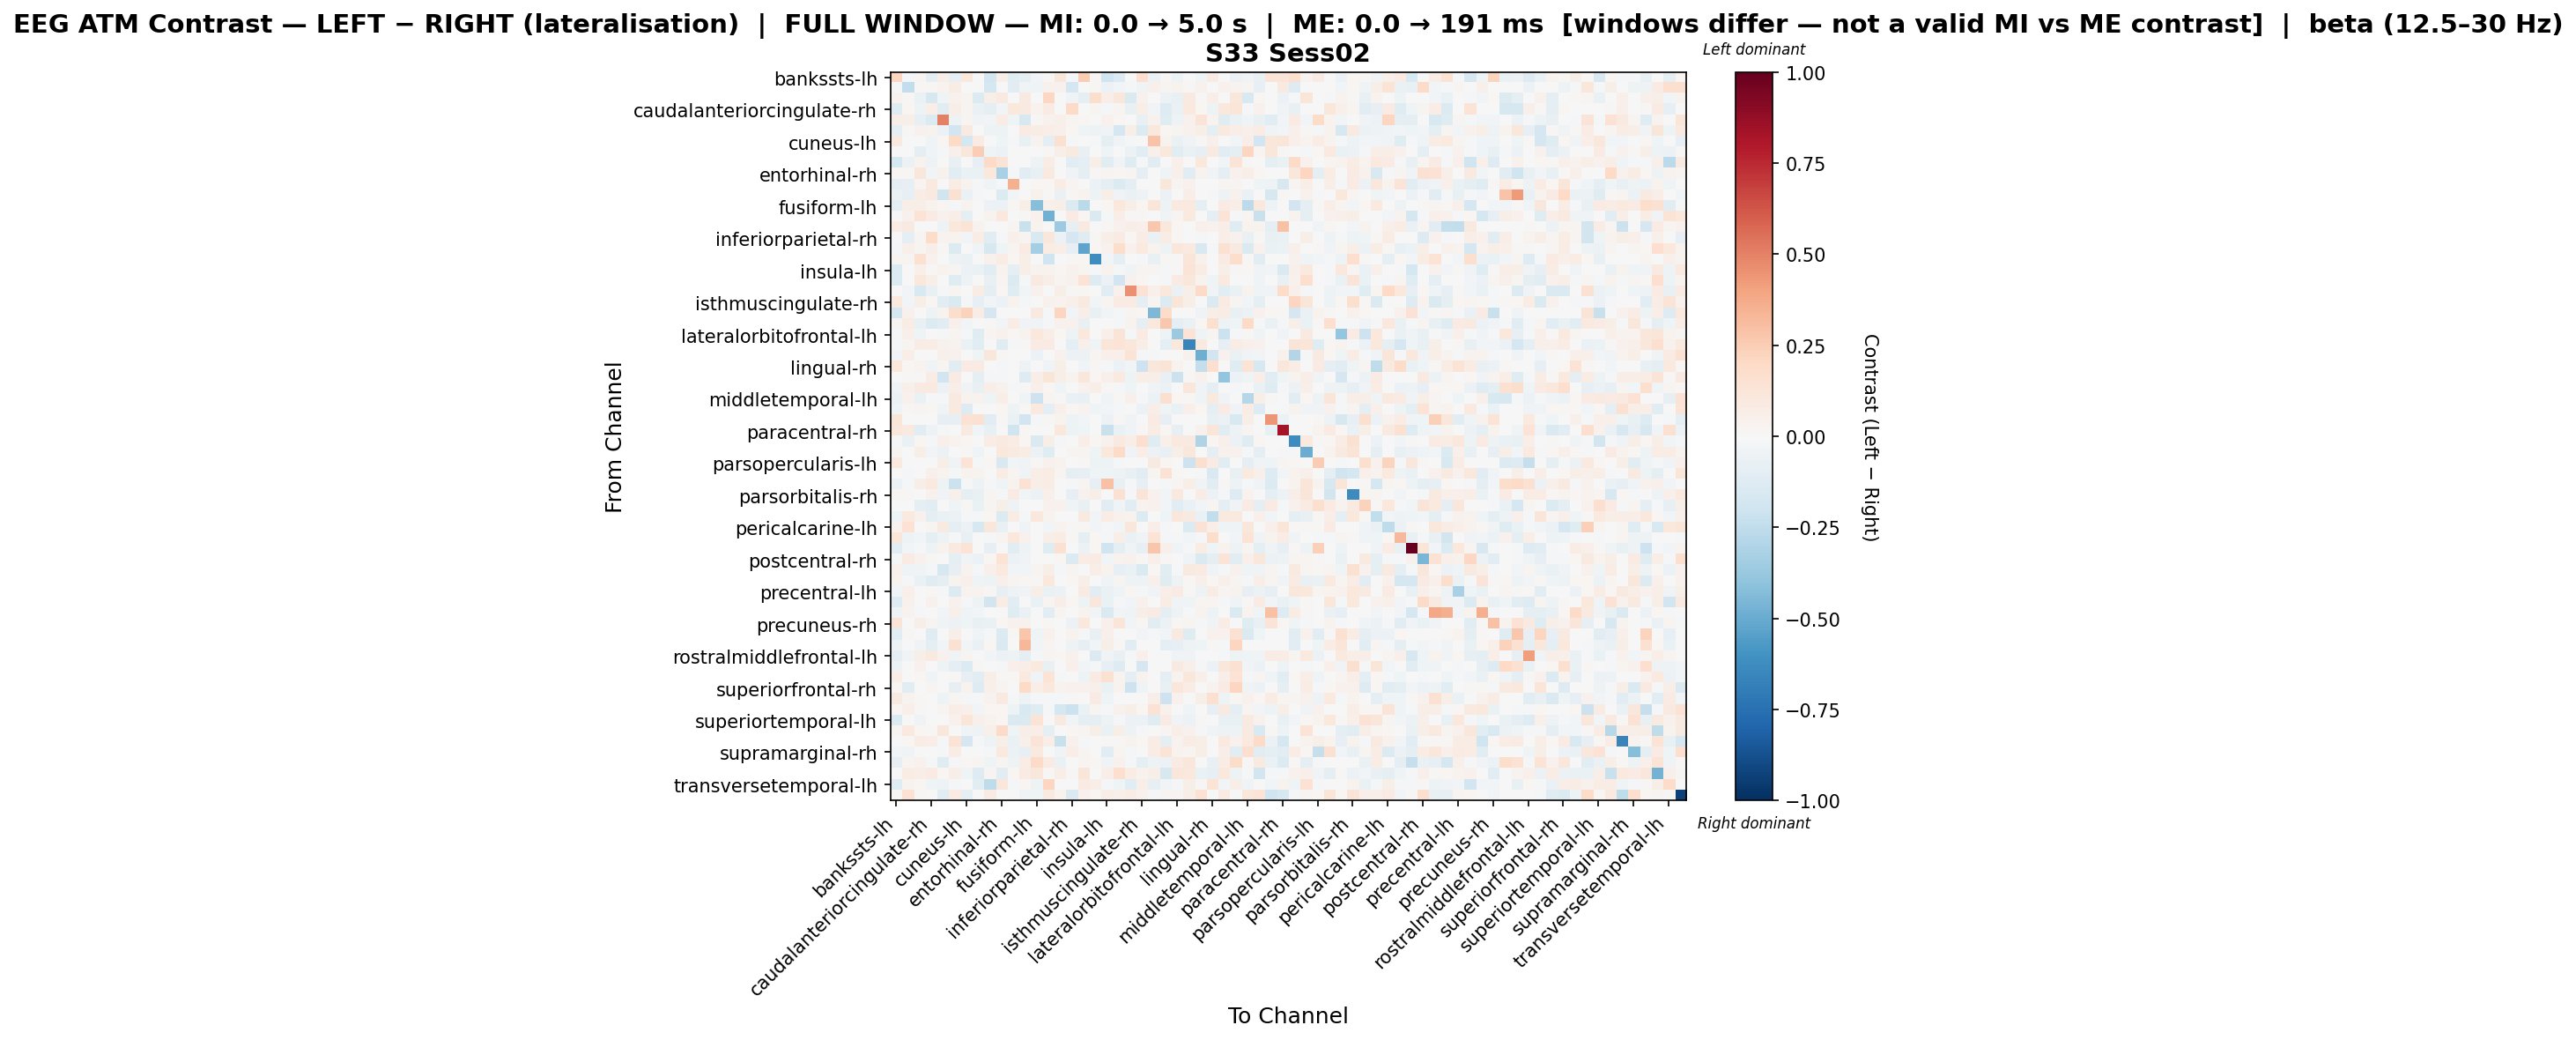

Source data for this figure (header and first rows):
, bankssts-lh, bankssts-rh, caudalanteriorcingulate-lh, caudalanteriorcingulate-rh, caudalmiddlefrontal-lh, caudalmiddlefrontal-rh, cuneus-lh, cuneus-rh, entorhinal-lh, entorhinal-rh, frontalpole-lh, frontalpole-rh, fusiform-lh, fusiform-rh, inferiorparietal-lh, inferiorparietal-rh, inferiortemporal-lh, inferiortemporal-rh, insula-lh, insula-rh, isthmuscingulate-lh, isthmuscingulate-rh, lateraloccipital-lh
bankssts-lh, 0.212, -0.01606, 0.02694, -0.09178, 0.06244, -0.08007, 0.1081, 0.0, -0.1928, 0.05982, -0.1207, -0.08856, -0.02941, 0.01032, 0.1119, -0.01209, 0.2549, 0.01814, -0.1984, -0.1406, -0.006884, 0.169, -0.06116
bankssts-rh, -0.02328, -0.2444, 0.0128, 0.009145, 0.03266, 0.07319, 0.0, 0.0, -0.1753, 0.007316, -0.1112, -0.03363, -0.04648, 0.04389, 0.03987, -0.1723, -0.006608, 0.0128, -0.05793, -0.02514, -0.01871, -0.03888, 0.05121
caudalanteriorcingulate-lh, 0.0346, 0.01267, -0.06724, -0.1633, -0.04326, 0.03907, 0.02699, -0.1346, 0.05814, 0.08747, 0.004175, 0.08841, -0.005465, 0.207, 0.0, -0.03767, -0.09728, 0.1747, 0.06584, 0.1099, -0.1449, 0.04397, 0.0
caudalanteriorcingulate-rh, -0.1212, 0.01973, -0.05288, 0.06939, -0.1151, 0.06041, 0.02637, -0.06888, -0.1005, -0.02693, 0.1018, 0.09158, 0.03278, 0.08286, 0.0, 0.1929, 0.006314, 0.02513, -0.02101, 0.02919, -0.07768, 0.0549, -0.02693
caudalmiddlefrontal-lh, 0.06019, 0.06124, -0.08147, -0.1386, 0.5042, -0.05369, 0.02392, -0.03465, -0.02522, 0.07247, -0.04261, -0.1636, 0.01309, 0.04187, 0.04891, 0.02355, 0.02094, 0.0, 0.03926, 0.02202, -0.006766, -0.07174, 0.04187
caudalmiddlefrontal-rh, -0.101, 0.01469, 0.04624, 0.03381, -0.05489, -0.1912, 0.09353, 0.005821, -0.05063, -0.04939, -0.005295, 0.08055, 0.07463, 0.06482, 0.05465, 0.02158, -0.03966, -0.05104, -0.03186, -0.1691, 0.0553, -0.1354, 0.1065
cuneus-lh, 0.09313, 0.002851, 0.00295, -0.04158, 0.01917, 0.1973, -0.1727, 0.08388, 0.0, -0.04056, -0.01636, -0.07143, 0.03159, -0.08654, 0.1501, -0.01113, 0.0002189, -0.02212, -0.09377, -0.03787, -0.01042, 0.002523, 0.2832
cuneus-rh, 0.0, 0.0, -0.09648, -0.04421, -0.01463, 0.05251, 0.1126, 0.2437, -0.04601, -0.06176, 0.002012, -0.006842, 0.006798, 0.01204, 0.05518, 0.08612, -0.07751, 0.0, -0.04569, 0.0, -0.06019, -0.113, 0.04704
entorhinal-lh, -0.1771, -0.05782, 0.03722, -0.05265, -0.007407, -0.07662, 0.0, -0.08487, 0.1883, 0.1308, -0.002861, 0.0, -0.04721, 0.0712, 0.0, -0.1061, -0.0906, 0.05667, -0.1065, -0.03636, -0.1231, -0.01667, -0.1148
entorhinal-rh, 0.02011, 0.009213, 0.111, -0.02719, 0.04137, -0.1059, -0.06396, -0.06858, 0.1068, -0.3256, -0.01793, -0.1106, -0.07779, 0.08927, 0.0, -0.03796, -0.1012, 0.01255, 0.02764, 0.02322, 0.0258, -0.08987, 0.0
frontalpole-lh, -0.09154, -0.07936, 0.0248, 0.1015, -0.002225, 0.07745, 0.0354, -0.01207, -0.03947, -0.01408, 0.3545, -0.00117, 0.02027, 0.02082, 0.07796, 0.02842, 0.002569, -0.05624, -0.09274, -0.1387, -0.0891, -0.007402, 0.0
frontalpole-rh, -0.05946, -0.07937, 0.07394, 0.08662, -0.2005, 0.1513, -0.06422, -0.02048, -0.003498, -0.1341, -0.02543, 0.002698, 0.04252, 0.01224, -0.06296, 0.008792, 0.03327, -0.04947, 0.05962, -0.03158, -0.06684, -0.05071, -0.003498
fusiform-lh, -0.08676, 0.05656, 0.05806, 0.03613, 0.0176, -0.01432, 0.03673, 0.001829, -0.05931, -0.05964, 0.02103, 0.05708, -0.4224, 0.04806, 0.05782, -0.1359, -0.2689, 0.0, 0.0216, 0.1051, 0.06034, 0.02186, 0.1205
fusiform-rh, -0.005779, 0.04274, 0.1375, 0.08143, 0.04005, 0.06376, -0.0978, -0.005872, 0.03288, 0.1077, -0.00275, 0.01439, 0.04286, -0.4823, 0.0, 0.08031, 0.01784, -0.1408, -0.008638, 0.06708, 0.01202, 0.008947, -0.004146
inferiorparietal-lh, 0.07799, 0.08802, 0.0, 0.0, -0.04989, 0.1074, 0.1352, 0.03227, 0.0, 0.0, 0.02668, -0.2198, 0.03489, 0.0, -0.3616, -0.08549, 0.0862, 0.002052, 0.01026, 0.04105, 0.06362, 0.05131, 0.2708
inferiorparietal-rh, -0.007384, -0.09277, 0.02456, 0.1809, 0.03319, 0.03255, -0.02438, 0.07328, -0.1023, -0.01511, 0.04701, 0.02654, -0.1508, 0.1162, -0.05904, -0.1712, -0.1248, 0.01106, 0.06148, 0.08021, 0.01844, 0.07731, -0.06269
inferiortemporal-lh, -0.01155, 0.04825, 0.03049, 0.05511, 0.01083, -0.1398, -0.007226, -0.0447, -0.1595, -0.0458, 0.02974, 0.07897, -0.3384, 0.07406, 0.0686, -0.08297, -0.5256, 0.02166, 0.04351, 0.1734, 0.04515, 0.0976, 0.03206
inferiortemporal-rh, 0.02977, 0.02645, 0.1492, 0.04263, -0.002927, -0.05341, -0.06481, 0.0, 0.03981, 0.07687, 0.01696, 0.06142, 0.0, -0.197, 0.0, 0.01322, 0.02116, -0.6237, -0.02375, -0.09983, 0.0, -0.01047, -0.07317
insula-lh, -0.1342, -0.006061, 0.04871, 0.0153, 0.03644, 0.02354, -0.06082, -0.06366, -0.1149, 0.03158, -0.09059, 0.05752, 0.03679, 0.03822, 0.01701, 0.04491, 0.03122, -0.01932, 0.03546, -0.01997, -0.03548, 0.03039, 0.02472
insula-rh, -0.1337, -0.001011, 0.1085, 0.05563, -0.00525, -0.118, -0.04707, 0.002295, -0.07474, 0.02385, -0.134, -0.01775, 0.08871, 0.06526, 0.02669, 0.04308, 0.1357, -0.1299, -0.06082, -0.1922, 0.0462, 0.02096, 0.005225
isthmuscingulate-lh, -0.007409, -0.02507, -0.1538, -0.07433, -0.01093, 0.03115, 0.0, 0.07446, -0.09544, 0.0167, -0.1222, -0.02963, 0.04677, 0.0008712, 0.05512, 0.008352, 0.01945, 0.00167, -0.108, 0.04081, 0.4564, 0.1483, 0.05454
isthmuscingulate-rh, 0.09399, -0.02979, 0.05726, 0.02144, -0.113, -0.1429, -0.02302, -0.08044, -0.02523, -0.05699, 0.03182, -0.008758, 0.005156, 0.04164, 0.03503, 0.05306, 0.08987, -0.02378, 0.0256, 0.08446, 0.08027, -0.08705, 0.02385
lateraloccipital-lh, -0.1745, 0.0447, 0.0, -0.04912, 0.03352, 0.1788, 0.2267, 0.0754, -0.1708, 0.0, 0.0, 0.0, 0.09312, -0.01842, 0.2117, -0.02659, 0.06519, -0.0761, -0.02491, -0.01016, 0.02352, 0.01757, -0.4481
lateraloccipital-rh, 0.02536, 0.07245, -0.0721, -0.1366, -0.1143, 0.04922, -0.0302, 0.0005208, 0.009107, -0.02935, 0.0756, -0.03853, -0.0363, -0.009533, 0.04304, 0.04674, -0.07345, 0.003622, -0.002855, -0.01133, 0.03662, -0.1015, 0.1049
lateralorbitofrontal-lh, -0.007961, 0.0513, -0.04476, 0.005719, -0.0154, 0.03094, -0.01763, -0.1224, 0.02925, 0.04202, 0.02075, 0.03889, 0.1041, 0.07, 0.01784, -0.04887, 0.1082, -0.003891, 0.05083, 0.1288, -0.01171, 0.08358, 0.0
lateralorbitofrontal-rh, -0.0184, 0.02696, 0.07248, 0.07681, 0.0411, 0.03348, -0.06347, -0.1103, 0.006908, -0.1193, -0.01511, 0.01351, 0.07924, 0.07897, 0.0, -0.08868, 0.0492, -0.0391, 0.1193, 0.138, 0.1138, 0.06357, 0.0
lingual-lh, -0.02964, 0.06708, 0.001574, 0.0068, 0.04838, 0.04564, 0.006296, -0.04153, 0.1103, 0.01262, 0.0, 0.0, -0.05926, 0.004572, 0.04564, -0.06216, -0.06071, 0.02361, 0.05037, 0.04722, 0.1357, -0.01824, -0.01646
lingual-rh, 0.1038, 0.01625, 0.03522, -0.03463, 0.0285, -0.1151, 0.0849, 0.08085, -0.006296, -0.02323, 0.0, -0.05423, 0.0005151, -0.03793, 0.05564, 0.006084, -0.03777, 0.01185, -0.01683, -0.06182, -0.02833, -0.2106, 0.1106
medialorbitofrontal-lh, -0.004296, 0.01093, 0.01429, 0.07674, -0.1918, 0.08048, 0.0, -0.09311, -0.009211, -0.02165, -0.005939, -0.1321, 0.06505, 0.1227, 0.05695, 0.03906, 0.1115, 0.0223, 0.05368, 0.09438, -0.04737, 0.06992, 0.0604
medialorbitofrontal-rh, -0.03813, 0.04978, 0.0937, 0.09086, -0.0578, 0.06466, -0.03388, -0.07347, 0.06947, 0.04685, -0.01096, 0.01267, 0.05103, 0.01958, -0.04546, 0.00208, 0.04605, 0.06363, 0.01407, -0.01036, -0.04443, 0.005601, -0.03434
middletemporal-lh, -0.0603, 0.04095, -0.06623, -0.01832, -0.01251, 0.09044, 0.03897, 0.0335, -0.04373, 0.06403, 0.0, -0.03664, -0.2078, 0.02378, 0.01372, -0.06855, -0.07113, 0.0, -0.03612, 0.01012, 0.05292, -0.01589, -0.06014
middletemporal-rh, -0.04262, 0.01112, 0.02662, 0.01929, -0.04599, 0.08864, -0.1298, -0.007392, 0.001385, 0.01814, -0.04979, 0.0119, 0.09557, -0.09973, 0.05315, 0.01862, 0.03476, -0.04002, -0.02954, -0.01326, -0.00355, -0.06139, 0.0691
paracentral-lh, 0.1208, 0.003284, 0.0, 0.0, -0.0838, -0.08084, 0.147, 0.1511, -0.114, 0.01259, -0.06652, -0.1881, -0.01189, 0.01259, 0.03727, -0.05191, -0.0249, 0.0, -0.05997, 0.01259, -0.03364, -0.003812, 0.08177
paracentral-rh, 0.1165, 0.08905, -0.1088, -0.05079, -0.01552, -0.005206, 0.087, -0.02879, -0.07372, 0.0, -0.201, 0.01515, -0.00776, 0.0, 0.1067, -0.0513, -0.0451, 0.0, -0.2252, -0.06402, -0.03617, 0.01311, 0.07108
parahippocampal-lh, -0.01519, -0.06831, 0.01831, -0.01872, 0.04707, 0.03567, 0.0221, 0.004579, 0.07056, 0.08758, 0.07314, 0.01625, -0.1455, 0.05575, -0.02233, -0.007499, 0.06343, 0.0214, 0.04181, 0.09138, 0.0699, 0.1695, -0.119
parahippocampal-rh, 0.02529, 0.005821, 0.05852, -0.02857, -0.05658, 0.003136, 0.008224, -0.0411, 0.006904, 0.1049, 0.0867, 0.07466, -0.05816, -0.1175, 0.0, 0.0291, 0.0254, -0.04315, 0.1076, 0.1903, -0.03617, 0.06775, -0.05607
parsopercularis-lh, 0.09551, 0.003658, 0.0, 0.0, 0.06001, -0.03763, 0.1383, -0.008572, 0.0224, -0.1505, -0.0301, -0.03763, 0.01097, 0.04064, 0.03323, 0.0, 0.01097, -0.05309, -0.04854, -0.02258, 0.0, 0.0, 0.09293
parsopercularis-rh, 0.0, -0.01465, -0.006497, 0.05014, 0.0382, -0.01182, 0.03582, 0.03608, 0.0001681, 0.07399, 0.02391, -0.03946, 0.06788, 0.07675, 0.02388, -0.08914, -0.08443, -0.04548, -0.04489, -0.04714, -0.07128, -0.1035, 0.02388
parsorbitalis-lh, -0.05808, -0.01394, 0.06457, 0.09785, -0.05436, -0.211, -0.01766, -0.05204, -0.01257, -0.03733, 0.03366, 0.1466, 0.06334, 0.07786, 0.0, -0.02051, 0.02643, -0.07853, 0.2967, -0.07517, -0.01812, -0.08386, 0.0
parsorbitalis-rh, 0.01032, 0.01103, 0.001228, 0.04361, -0.03667, 0.05154, -0.08651, -0.07778, 0.0288, -0.01836, 0.08215, -0.0243, -0.05489, 0.05209, -0.0001916, -0.08525, 0.04042, 0.05753, 0.003674, 0.1541, -0.00901, 0.126, 0.04301
parstriangularis-lh, 0.007514, -0.005443, -0.09873, -0.1108, 0.005037, -0.04039, 0.008373, -0.0676, 0.0274, 0.06064, -0.05048, 0.0, 0.006672, 0.03964, 0.04003, -0.0447, -0.07233, -0.0001206, -0.1099, -0.04171, -0.1161, 0.03557, 0.0467
parstriangularis-rh, -0.0493, 0.0944, 0.04492, -0.1014, -0.06788, -0.0553, -0.02015, -0.01176, 0.01783, -0.1373, 0.07262, -0.02251, 0.102, 0.03461, 0.0, 0.0004129, 0.09274, -0.02545, 0.07287, 0.04041, 0.03705, -0.139, 0.0
pericalcarine-lh, 0.04518, 0.1475, 0.0, 0.02994, 0.09367, -0.0946, -0.05966, -0.1605, 0.1102, -0.07346, -0.0004535, -0.03358, 0.006416, -0.02662, 0.0314, 0.01352, 0.01283, -0.02927, -0.01329, -0.02612, 0.1164, 0.0, 0.06283
pericalcarine-rh, 0.124, -0.05418, -0.02376, -0.08968, -0.05221, -0.02067, -0.07724, -0.001161, -0.01548, 0.0279, 0.1088, 0.04426, -0.005066, 0.06079, 0.07404, 0.01512, -0.08901, 0.01788, -0.01093, 0.06126, -0.0679, -0.03241, 0.1386
postcentral-lh, -0.1076, -0.02603, -0.01523, -0.0495, 0.03184, 0.08804, 0.1328, 0.0, -0.08106, -0.007615, -0.1046, -0.0533, 0.0, -0.1249, 0.1521, 0.0, -0.0579, 0.02, -0.2021, -0.09366, -0.04632, -0.08358, 0.2811
postcentral-rh, -0.009113, 0.08043, 0.03999, 0.01297, 0.0, -0.08623, -0.03417, -0.05696, 0.01976, 0.1349, -0.05696, -0.03611, 0.003973, -0.00479, 0.01983, -0.133, 0.07735, 0.07902, -0.0309, 0.03358, 0.04545, 0.01238, 0.05421
posteriorcingulate-lh, 0.04405, -0.04156, -0.03545, -0.008545, -0.1574, -0.08289, 0.03413, -0.0115, 0.05259, 0.09466, -0.02881, -0.02848, 0.02549, 0.05949, -0.02267, 0.02422, 0.0, 0.0667, 0.03386, -0.08138, -0.06529, -0.1481, 0.02158
posteriorcingulate-rh, 0.03206, -0.01531, -0.06887, -0.1234, -0.08737, 0.03667, 0.05439, -0.04077, -0.05143, 0.05093, 0.0259, 0.01927, 0.01529, 0.103, 0.003557, 0.01591, 0.05842, 0.0, -0.04506, 0.02751, -0.05032, -0.05308, 0.04923
precentral-lh, -0.02375, 0.05314, 0.0, 0.01059, -0.007906, -0.136, 0.03582, 0.03178, 0.008448, -0.08171, -0.04995, -0.03144, 0.05717, -0.06769, -0.05541, 0.002676, 0.08107, -0.1016, -0.06949, -0.04658, 0.01997, -0.01335, -0.03445
precentral-rh, -0.1325, 0.04311, 0.001479, 0.04304, 0.0, 0.04477, -0.008867, -0.05208, -0.1871, 0.07479, -0.1074, 0.001678, -0.06832, 0.02483, 0.06304, 0.01697, -0.05231, 0.1145, -0.06688, -0.01117, -0.02754, 0.04478, -0.001952
precuneus-lh, -0.03238, 0.03714, -0.009598, 0.006013, -0.02759, 0.05011, -0.0396, -0.03062, 0.004679, -0.003585, -0.1228, -0.06783, -0.003279, -0.1151, 0.03031, 0.004479, 0.03176, -0.02758, -0.1432, -0.02415, -0.04124, 0.05916, 0.08419
precuneus-rh, 0.1295, 0.0, 0.06116, 0.02486, -0.04148, -0.06073, -0.04328, -0.07332, -0.06595, 0.02037, 0.04523, 0.04041, 0.003671, 0.01442, 0.0, -0.05984, 0.1069, 0.004931, 0.05078, 0.1208, -0.02847, 0.01759, -0.1071
rostralanteriorcingulate-lh, -0.112, 0.01052, -0.005942, -0.1214, 0.0, 0.05482, 0.0, -0.04569, -0.02106, -0.1374, 0.01052, 0.2745, -0.04177, 0.04534, 0.0, 0.03731, -0.01927, -0.07515, 0.04841, 0.005777, 0.0, -0.02629, -0.008776
rostralanteriorcingulate-rh, -0.05015, 0.0, -0.03541, -0.1009, -0.02706, 0.1539, -0.02685, -0.06265, 0.022, -0.1419, 0.0004983, 0.3355, -0.02772, 0.03071, 0.0, -0.05242, -0.0815, -0.02877, 0.0584, 0.01461, -0.1141, -0.001063, -0.006243
rostralmiddlefrontal-lh, -0.1011, -0.03795, 0.05976, 0.08922, 0.04314, -0.03666, 0.03037, 0.0, -0.02543, -0.05966, -0.0527, -0.09672, -0.02203, 0.02765, 0.02046, 0.04473, 0.006715, -0.14, -0.0359, -0.07758, -0.01897, 0.05042, 0.0
rostralmiddlefrontal-rh, -0.05422, 0.0, 0.0456, 0.007091, -0.04764, -0.09583, -0.1358, 0.009862, -0.007012, -0.01518, 0.05088, 0.06813, 0.09992, -0.0769, 0.0, 0.04937, -0.02763, -0.01299, -0.08396, -0.1289, 0.0, -0.1649, 0.0
superiorfrontal-lh, 0.06795, 0.0, 0.02178, -0.0402, 0.002047, 0.01326, -0.08408, -0.1096, 0.05968, 0.01212, 0.008023, 0.09398, -0.03561, 0.1367, -0.02006, -0.00131, -0.05338, 0.08457, 0.154, 0.03332, -0.09529, 0.03799, 0.0
superiorfrontal-rh, 0.02334, -0.111, -0.007382, 0.02382, 0.0, -0.08199, 0.03303, -0.1321, 0.04897, 0.02506, 0.006965, 0.1982, 0.06607, 0.1091, 0.03498, 0.03995, 0.03995, 0.0523, -0.06688, 0.03798, -0.2054, -0.0442, 0.0
superiorparietal-lh, 0.08742, 0.03869, 0.01138, 0.0, -0.05023, 0.02833, -0.0167, -0.01916, 0.03194, 0.09107, -0.01776, -0.04736, -0.02072, -0.0142, -0.01025, 0.01168, 0.0, 0.07968, -0.04144, -0.006378, 0.0, -0.004812, 0.06538
superiorparietal-rh, 0.01898, 0.05225, 0.01547, 0.0, 0.03046, 0.07001, 0.05137, -0.03007, 0.02246, 0.01577, -0.05327, -0.1504, -0.1176, -0.00958, -0.176, -0.2155, -0.06479, 0.02432, -0.01895, 0.04505, 0.06169, 0.01905, 0.1432
... 8 more rows
